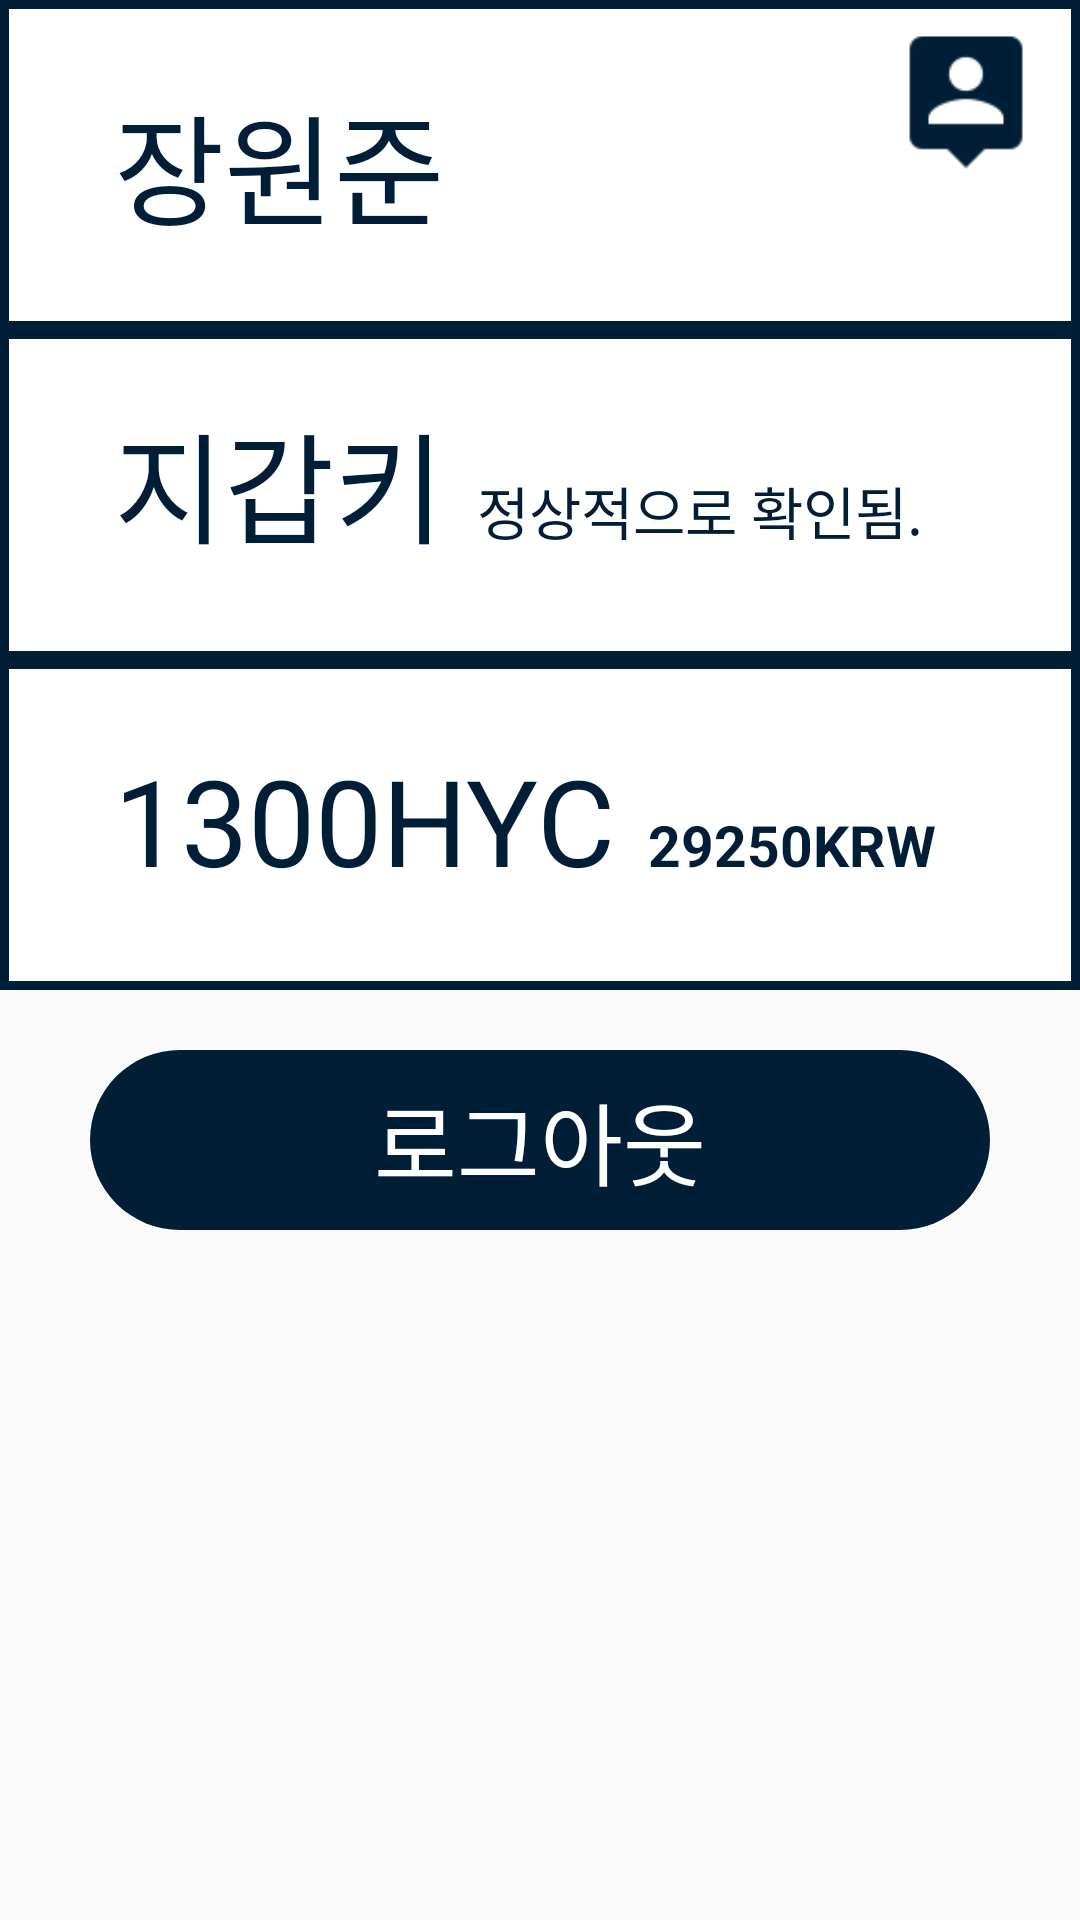

Reconstruct the res/layout file that produces this screen, plus the resources it refers to.
<!-- AndroidManifest.xml: activity theme AppTheme.NoActionBar -->
<!-- res/layout/activity_mypage.xml -->
<?xml version="1.0" encoding="utf-8"?>
<android.support.constraint.ConstraintLayout xmlns:android="http://schemas.android.com/apk/res/android"
    xmlns:app="http://schemas.android.com/apk/res-auto"
    xmlns:tools="http://schemas.android.com/tools"
    android:layout_width="match_parent"
    android:layout_height="match_parent"
    tools:context=".MypageActivity">

    <LinearLayout
        android:layout_width="match_parent"
        android:layout_height="match_parent"
        android:orientation="vertical">


        <LinearLayout
            android:layout_width="match_parent"
            android:layout_height="wrap_content"
            android:orientation="vertical">

            <RelativeLayout
                android:layout_width="match_parent"
                android:layout_height="110dp"
                android:background="@drawable/bg_round_rect_white_black_border"
                android:orientation="horizontal">

                <TextView
                    android:id="@+id/name"
                    android:layout_width="wrap_content"
                    android:layout_height="wrap_content"
                    android:layout_alignParentLeft="true"
                    android:layout_centerVertical="true"
                    android:layout_marginLeft="37dp"
                    android:lineSpacingExtra="-16sp"
                    android:text="장원준"
                    android:textColor="#001f36"
                    android:textSize="40sp" />

                <ImageView
                    android:layout_width="50dp"
                    android:layout_height="50dp"
                    android:layout_alignParentRight="true"
                    android:layout_alignParentTop="true"
                    android:layout_marginRight="12dp"
                    android:layout_marginTop="7dp"


                    android:src="@drawable/ic_person_pin_blue_24dp" />
            </RelativeLayout>

            <LinearLayout
                android:layout_width="match_parent"
                android:layout_height="110dp"
                android:background="@drawable/bg_round_rect_white_black_border"
                android:orientation="horizontal"
                android:paddingBottom="30dp">

                <TextView
                    android:layout_width="wrap_content"
                    android:layout_height="wrap_content"
                    android:layout_gravity="bottom"
                    android:layout_marginLeft="37dp"
                    android:lineSpacingExtra="-16sp"
                    android:text="지갑키"
                    android:textColor="#001f36"
                    android:textSize="40sp" />

                <TextView
                    android:id="@+id/isWalletExist"
                    android:layout_width="wrap_content"
                    android:layout_height="wrap_content"
                    android:layout_gravity="bottom"
                    android:layout_marginLeft="11dp"
                    android:lineSpacingExtra="5sp"
                    android:text="정상적으로 확인됨."
                    android:textColor="#001f36"
                    android:textSize="19sp" />
            </LinearLayout>

            <LinearLayout
                android:layout_width="match_parent"
                android:layout_height="110dp"
                android:background="@drawable/bg_round_rect_white_black_border"
                android:orientation="horizontal"
                android:paddingBottom="30dp">

                <TextView
                    android:id="@+id/hyc"
                    android:layout_width="wrap_content"
                    android:layout_height="wrap_content"
                    android:layout_gravity="bottom"
                    android:layout_marginLeft="37dp"
                    android:lineSpacingExtra="-16sp"
                    android:text="1300HYC"
                    android:textColor="#001f36"
                    android:textSize="40sp" />

                <TextView
                    android:id="@+id/krw"
                    android:layout_width="wrap_content"
                    android:layout_height="wrap_content"
                    android:layout_gravity="bottom"
                    android:layout_marginLeft="11dp"
                    android:lineSpacingExtra="5sp"
                    android:text="29250KRW"
                    android:textColor="#001f36"
                    android:textSize="19sp"
                    android:textStyle="bold" />
            </LinearLayout>


            <TextView
                android:id="@+id/logoutButton"
                android:layout_width="300dp"
                android:layout_height="60dp"
                android:layout_gravity="center_horizontal"
                android:layout_marginTop="20dp"
                android:background="@drawable/bg_round_rect_black"
                android:clickable="true"
                android:fontFamily="Notosa"
                android:foreground="?attr/selectableItemBackground"
                android:gravity="center"
                android:lineSpacingExtra="6sp"
                android:text="로그아웃"
                android:textColor="#ffffff"
                android:textSize="30sp" />

        </LinearLayout>
    </LinearLayout>


</android.support.constraint.ConstraintLayout>
<!-- resources referenced by this layout -->
<resources>
  <!-- drawable bg_round_rect_black (drawable) -->
  <?xml version="1.0" encoding="utf-8"?>
  <shape xmlns:android="http://schemas.android.com/apk/res/android"
      android:padding="10dp"
      android:shape="rectangle">
      <solid android:color="#001f36" />
      <corners
          android:bottomLeftRadius="30dp"
          android:bottomRightRadius="30dp"
          android:topLeftRadius="30dp"
          android:topRightRadius="30dp" />
  </shape>
  <!-- drawable bg_round_rect_white_black_border (drawable) -->
  <?xml version="1.0" encoding="utf-8"?>
  <shape xmlns:android="http://schemas.android.com/apk/res/android"
      android:padding="10dp"
      android:shape="rectangle">
      <solid android:color="#ffffffff" />
  
      <stroke
          android:width="3dp"
          android:color="#001f36" />
  
      <padding
          android:bottom="1dp"
          android:left="1dp"
          android:right="1dp"
          android:top="1dp" />
  </shape>
  <!-- drawable ic_person_pin_blue_24dp: png bitmap (drawable-hdpi, 366 bytes) -->
  <style name="AppTheme.NoActionBar">
          <item name="windowActionBar">false</item>
          <item name="windowNoTitle">true</item>
      </style>
</resources>
